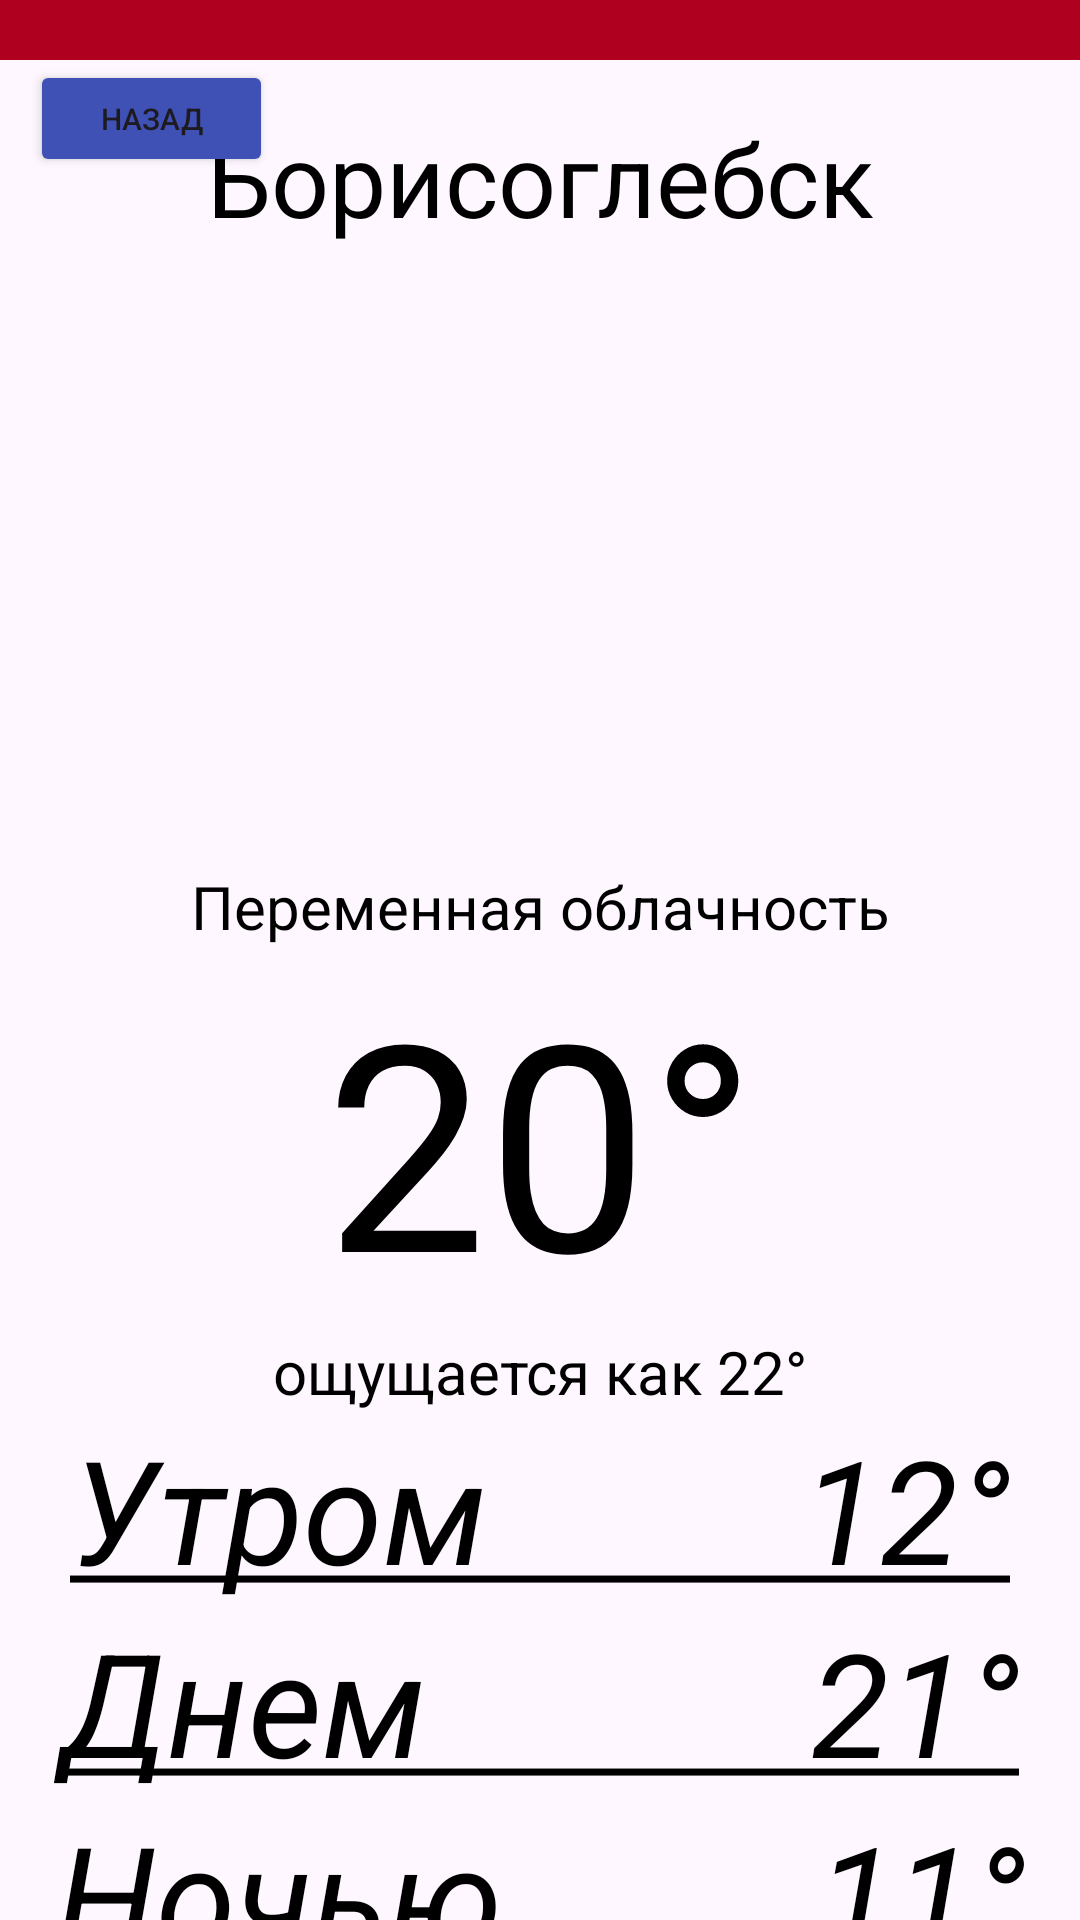

This screen was rendered from an Android layout file. Write that file and the resources it references.
<!-- AndroidManifest.xml: application theme Theme.Work11 -->
<!-- res/layout/activity_main3.xml -->
<?xml version="1.0" encoding="utf-8"?>
<androidx.constraintlayout.widget.ConstraintLayout xmlns:android="http://schemas.android.com/apk/res/android"
    xmlns:app="http://schemas.android.com/apk/res-auto"
    xmlns:tools="http://schemas.android.com/tools"
    android:id="@+id/main"
    android:layout_width="match_parent"
    android:layout_height="match_parent"
    tools:context=".MainActivity3">

    <ImageView
        android:id="@+id/imageView9"
        android:layout_width="wrap_content"
        android:layout_height="wrap_content"
        android:alpha="0.5"
        app:srcCompat="@drawable/fon1" />

    <LinearLayout
        android:id="@+id/linearLayout"
        android:layout_width="wrap_content"
        android:layout_height="wrap_content"
        android:background="#00000000"
        android:gravity="center"
        android:orientation="vertical"
        app:layout_constraintEnd_toEndOf="parent"
        app:layout_constraintStart_toStartOf="parent"
        app:layout_constraintTop_toTopOf="parent">

        <ImageView
            android:id="@+id/imageView2"
            android:layout_width="423dp"
            android:layout_height="20sp"
            app:srcCompat="@color/design_default_color_error" />

        <TextView
            android:id="@+id/textView3"
            android:layout_width="match_parent"
            android:layout_height="wrap_content"
            android:gravity="center_horizontal"
            android:padding="50px"
            android:text="Борисоглебск"
            android:textColor="#000000"
            android:textSize="34sp" />

        <ImageView
            android:id="@+id/imageView4"
            android:layout_width="363dp"
            android:layout_height="190dp"
            app:srcCompat="@drawable/a6" />

        <TextView
            android:id="@+id/textView6"
            android:layout_width="match_parent"
            android:layout_height="wrap_content"
            android:gravity="center_horizontal"
            android:text="Переменная облачность"
            android:textColor="#000000"
            android:textSize="20sp" />

        <TextView
            android:id="@+id/textView5"
            android:layout_width="match_parent"
            android:layout_height="wrap_content"
            android:gravity="center"
            android:text="20°"
            android:textColor="#000000"
            android:textSize="96sp" />

        <TextView
            android:id="@+id/textView4"
            android:layout_width="match_parent"
            android:layout_height="wrap_content"
            android:gravity="center_horizontal"
            android:text="ощущается как 22°"
            android:textColor="#000000"
            android:textSize="20sp" />

        <TextView
            android:id="@+id/textView7"
            android:layout_width="match_parent"
            android:layout_height="wrap_content"
            android:gravity="center_horizontal"
            android:text="@string/text1"
            android:textColor="#000000"
            android:textSize="48sp"
            android:textStyle="italic" />

        <TextView
            android:id="@+id/textView10"
            android:layout_width="match_parent"
            android:layout_height="wrap_content"
            android:gravity="center_horizontal"
            android:text="@string/text2"
            android:textColor="#000000"
            android:textSize="48sp"
            android:textStyle="italic" />

        <TextView
            android:id="@+id/textView11"
            android:layout_width="match_parent"
            android:layout_height="wrap_content"
            android:gravity="center_horizontal"
            android:text="@string/text3"
            android:textColor="#000000"
            android:textSize="48sp"
            android:textStyle="italic" />


    </LinearLayout>

    <Button
        android:id="@+id/button2"
        android:layout_width="81dp"
        android:layout_height="39dp"
        android:layout_marginHorizontal="10dp"
        android:layout_marginVertical="20dp"
        android:backgroundTint="#3F51B5"
        android:text="назад"
        android:textColorLink="#3F51B5"
        android:textSize="10dp"
        app:cornerRadius="10sp"
        app:layout_constraintStart_toStartOf="parent"
        app:layout_constraintTop_toTopOf="parent"
        app:strokeColor="#3F51B5"
        android:onClick="back"/>

</androidx.constraintlayout.widget.ConstraintLayout>
<!-- resources referenced by this layout -->
<resources>
  <string name="text1"><u>Утром"         "12°</u></string>
  <string name="text2"><u>Днем "          "21°</u></string>
  <string name="text3"><u>Ночью"         "11°</u></string>
  <style name="Theme.Work11" parent="Base.Theme.Work11" />
  <style name="Base.Theme.Work11" parent="Theme.Material3.DayNight.NoActionBar">
          
          
      </style>
</resources>
